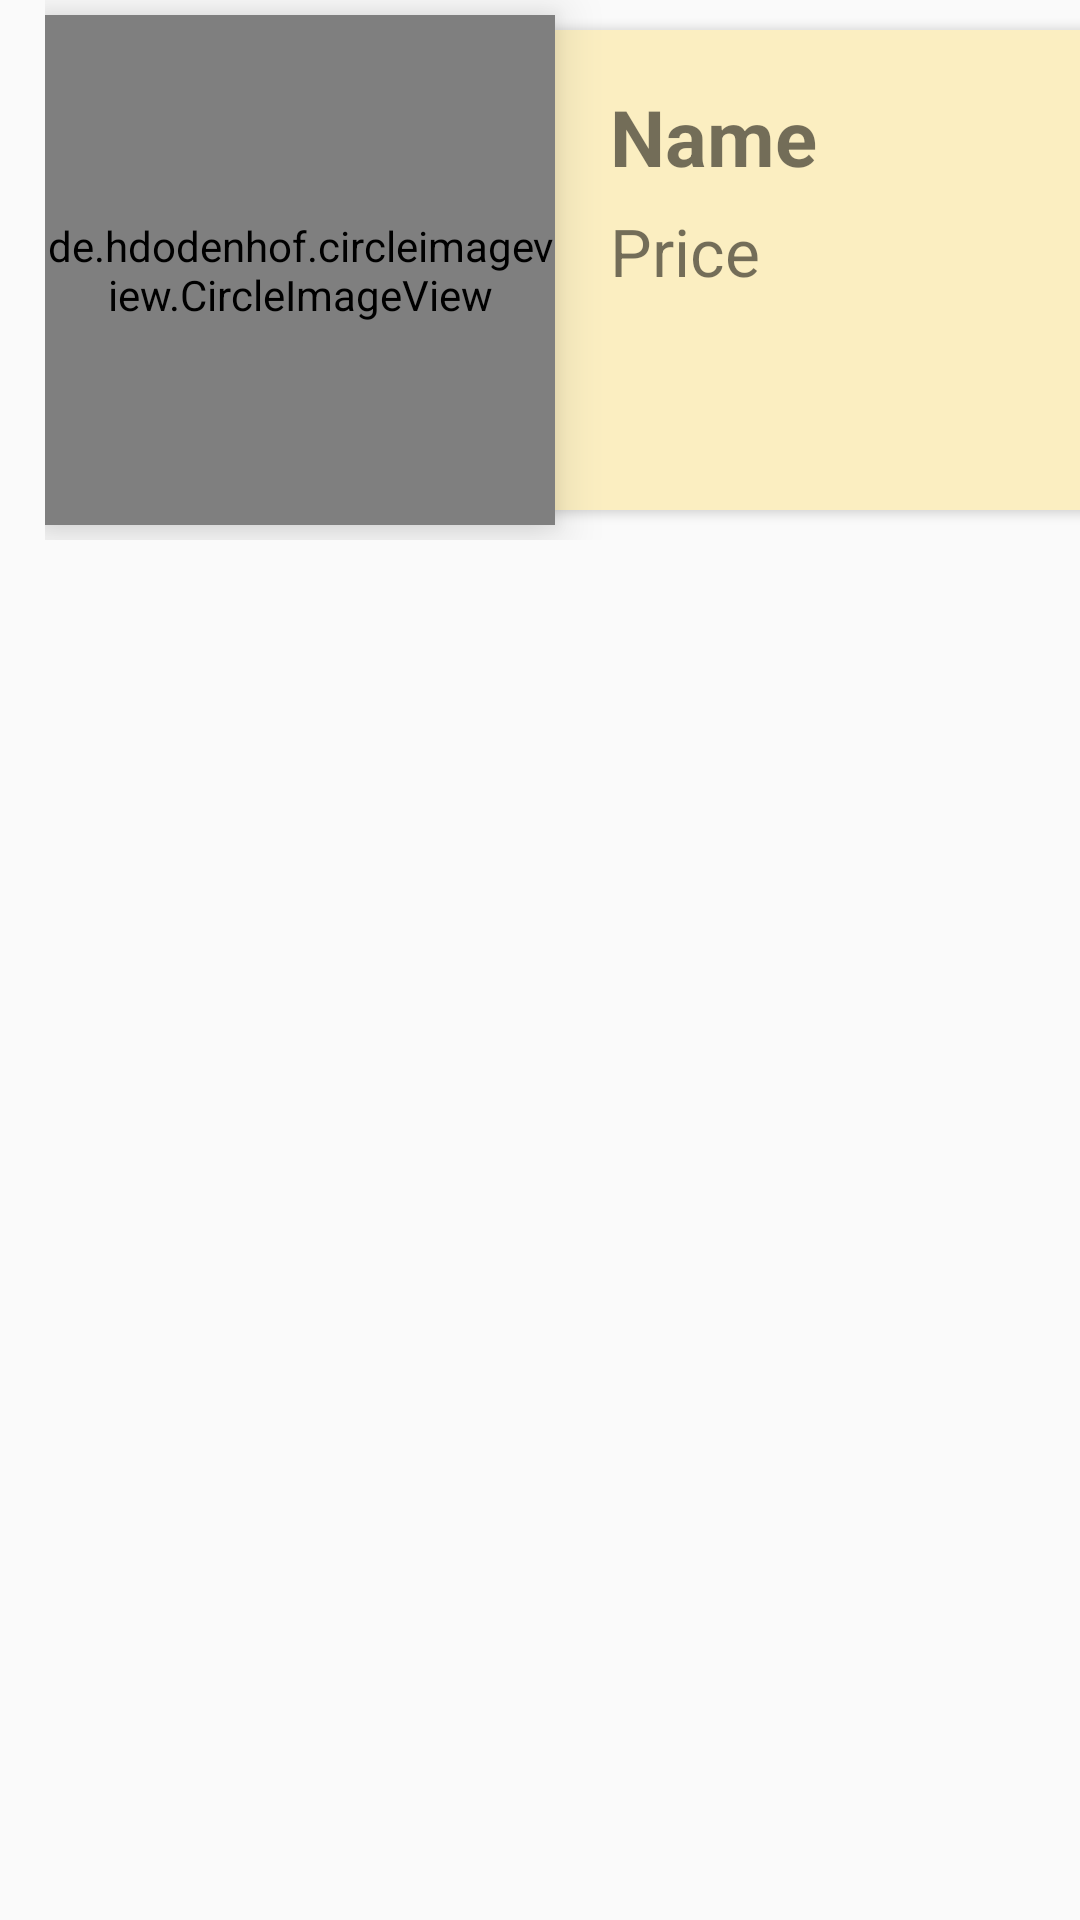

Android layout source for this screen:
<!-- AndroidManifest.xml: application theme AppTheme -->
<!-- res/layout/cart_item_layout.xml -->
<?xml version="1.0" encoding="utf-8"?>
<RelativeLayout xmlns:android="http://schemas.android.com/apk/res/android"
    xmlns:app="http://schemas.android.com/apk/res-auto"
    android:orientation="vertical"
    android:layout_width="match_parent"
    android:layout_height="match_parent">

    <LinearLayout
        android:layout_width="490dp"
        android:layout_height="180dp"
        android:orientation="horizontal"
        android:layout_marginLeft="15dp">

        <de.hdodenhof.circleimageview.CircleImageView
            android:id="@+id/cartimg"
            android:layout_width="170dp"
            android:layout_height="170dp"
            android:src="@drawable/biryani"
            android:elevation="10dp"
            android:layout_gravity="center"/>

<androidx.cardview.widget.CardView
    android:orientation="vertical"
    android:layout_width="440dp"
    android:layout_height="160dp"
    app:cardMaxElevation="8dp"
    app:cardBackgroundColor="#FBEEC1"
    app:cardCornerRadius="40dp"
    android:layout_marginLeft="-120dp"
    android:layout_gravity="center">

    <LinearLayout
        android:layout_width="match_parent"
        android:layout_height="130dp"
        android:orientation="horizontal"
        android:layout_margin="15dp"
        android:layout_gravity="center">

        <LinearLayout
            android:layout_width="300dp"
            android:layout_height="match_parent"
            android:orientation="vertical"
            android:layout_marginLeft="120dp">

            <TextView
                android:id="@+id/cartfoodname"
                android:layout_width="wrap_content"
                android:layout_height="wrap_content"
                android:text="Name"
                android:textSize="26sp"
                android:textStyle="bold"
                android:padding="3dp"/>

            <LinearLayout
                android:layout_width="match_parent"
                android:layout_height="wrap_content"
                android:orientation="horizontal"
                android:weightSum="7">

                <TextView
                    android:id="@+id/cartprice"
                    android:layout_width="1dp"
                    android:layout_height="wrap_content"
                    android:layout_weight="4"
                    android:text="Price"
                    android:textSize="22sp"
                    android:padding="3dp"/>

            </LinearLayout>
            <LinearLayout
                android:layout_width="match_parent"
                android:layout_height="wrap_content"
                android:orientation="horizontal"
                android:weightSum="7">

                <com.cepheuen.elegantnumberbutton.view.ElegantNumberButton
                    android:layout_width="80dp"
                    android:layout_height="30dp"
                    android:id="@+id/elb"
                    android:layout_marginLeft="170dp"
                    android:layout_marginTop="10dp"
                    app:initialNumber="1"
                    app:backGroundColor="@color/colorAccent"/>

            </LinearLayout>

        </LinearLayout>

    </LinearLayout>
    <ImageView
        android:id="@+id/cartdelete"
        android:layout_width="30dp"
        android:layout_height="wrap_content"
        android:src="@drawable/ic_clear_cancel_24dp"
        android:layout_gravity="end"
        android:layout_marginRight="20dp"
        android:layout_marginTop="20dp"/>
</androidx.cardview.widget.CardView>

    </LinearLayout>
</RelativeLayout>
<!-- resources referenced by this layout -->
<resources>
  <color name="colorAccent">#D81B60</color>
  <style name="AppTheme" parent="Theme.AppCompat.Light.NoActionBar">
          
          <item name="colorPrimary">@color/colorPrimary</item>
          <item name="colorPrimaryDark">#A0522D</item>
          <item name="colorAccent">@color/colorAccent</item>
  
      </style>
  <color name="colorPrimary">#008577</color>
</resources>
